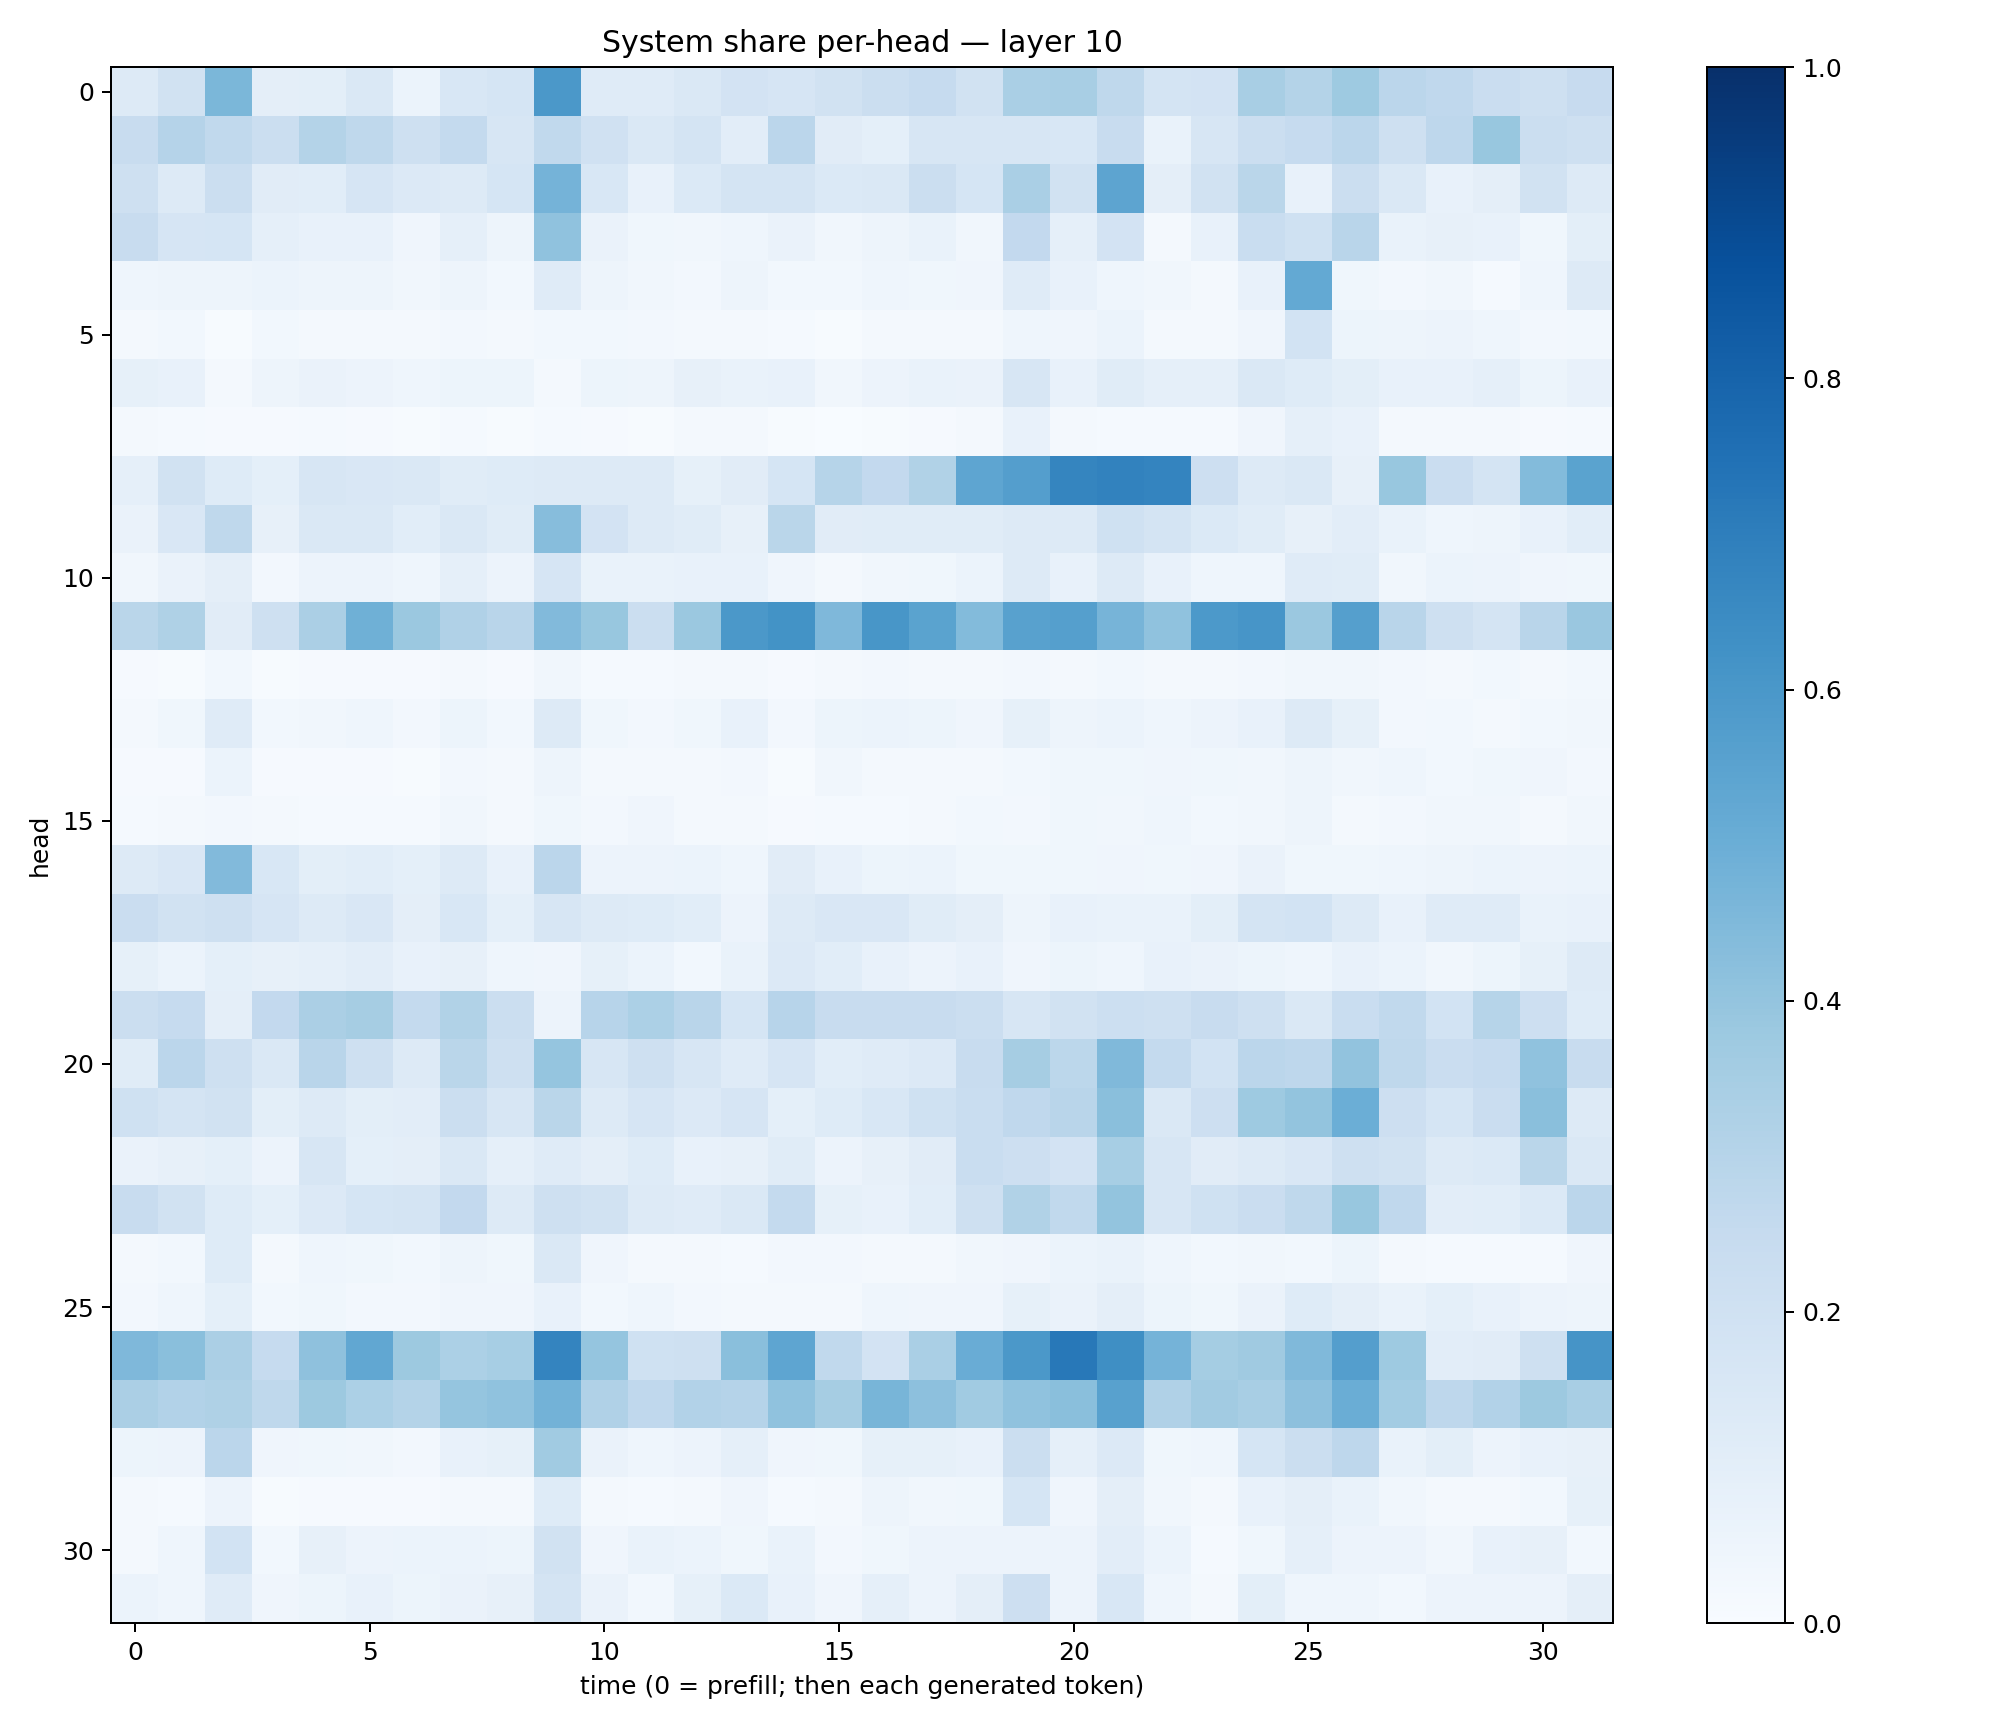

Data behind this chart, as committed beside it:
0.1262901, 0.18812035, 0.45861566, 0.09459107, 0.098571464, 0.14512928, 0.06229989, 0.1538433, 0.17159493, 0.5957985, 0.11926154, 0.118194796, 0.14408152, 0.1832351, 0.16724864, 0.18985358, 0.22539155, 0.24652137, 0.19306944, 0.33977383, 0.34117422, 0.2716324, 0.17761305, 0.18315409
0.2383, 0.3013, 0.2655, 0.2251, 0.3083, 0.2725, 0.2073, 0.2566, 0.1599, 0.2632, 0.1954, 0.1476, 0.1744, 0.1048, 0.2848, 0.1121, 0.09353, 0.1592, 0.1594, 0.1575, 0.1534, 0.2414, 0.07009, 0.1575
0.208, 0.1268, 0.222, 0.1116, 0.1091, 0.1643, 0.1357, 0.1307, 0.1701, 0.4764, 0.1556, 0.07106, 0.1373, 0.1794, 0.1769, 0.1404, 0.1455, 0.2192, 0.1713, 0.339, 0.195, 0.5427, 0.09592, 0.1891
0.2365, 0.166, 0.1682, 0.08708, 0.07273, 0.07659, 0.03931, 0.08672, 0.04821, 0.4082, 0.06559, 0.0357, 0.0336, 0.04369, 0.0653, 0.03288, 0.04739, 0.06865, 0.03133, 0.26, 0.08603, 0.1827, 0.0217, 0.07694
0.04532, 0.05071, 0.04828, 0.06155, 0.04769, 0.04755, 0.03413, 0.0469, 0.03099, 0.1192, 0.04724, 0.03271, 0.02456, 0.04826, 0.03052, 0.02805, 0.04362, 0.03874, 0.04131, 0.1201, 0.0737, 0.04681, 0.03379, 0.01657
0.02116, 0.03086, 0.007093, 0.02998, 0.02332, 0.01973, 0.01625, 0.02506, 0.01792, 0.02953, 0.02816, 0.02392, 0.01994, 0.01666, 0.01517, 0.00772, 0.01877, 0.01742, 0.02169, 0.04366, 0.0395, 0.05927, 0.02334, 0.02325
0.08448, 0.07271, 0.01682, 0.04831, 0.06621, 0.055, 0.04322, 0.05225, 0.05218, 0.02231, 0.05245, 0.0501, 0.08073, 0.06873, 0.07123, 0.0322, 0.05837, 0.06885, 0.06535, 0.1567, 0.07644, 0.1164, 0.08733, 0.08927
0.0209, 0.01231, 0.007853, 0.01139, 0.01279, 0.01154, 0.005091, 0.01504, 0.006118, 0.01427, 0.01162, 0.006737, 0.01738, 0.02269, 0.007534, 0.001442, 0.004456, 0.01024, 0.01954, 0.07068, 0.02304, 0.01506, 0.01231, 0.01179
0.08799, 0.1911, 0.1213, 0.09036, 0.1633, 0.1493, 0.1409, 0.1141, 0.1231, 0.1288, 0.129, 0.1325, 0.0849, 0.1104, 0.169, 0.2974, 0.258, 0.3136, 0.5362, 0.5678, 0.671, 0.6815, 0.6737, 0.2135
0.06254, 0.1496, 0.2696, 0.07896, 0.1452, 0.1477, 0.109, 0.1412, 0.1151, 0.4335, 0.1829, 0.1254, 0.1165, 0.07901, 0.2887, 0.111, 0.116, 0.1169, 0.116, 0.1284, 0.1264, 0.2022, 0.1734, 0.1377
0.03281, 0.06341, 0.0944, 0.0248, 0.05692, 0.05498, 0.04575, 0.08613, 0.05577, 0.1659, 0.0694, 0.0676, 0.071, 0.07433, 0.04036, 0.0182, 0.03375, 0.03618, 0.06202, 0.1306, 0.071, 0.1267, 0.07632, 0.04301
0.2877, 0.323, 0.1112, 0.2043, 0.3348, 0.4895, 0.382, 0.3188, 0.2892, 0.4418, 0.3882, 0.2227, 0.3793, 0.5967, 0.6191, 0.4506, 0.6045, 0.5501, 0.4379, 0.5556, 0.5656, 0.4705, 0.4075, 0.5908
0.008722, 0.006703, 0.02754, 0.004792, 0.008248, 0.01071, 0.01023, 0.01837, 0.008409, 0.03455, 0.01376, 0.01253, 0.01588, 0.02183, 0.009821, 0.02048, 0.02725, 0.02181, 0.0221, 0.02544, 0.01994, 0.02809, 0.01877, 0.01608
0.02211, 0.03676, 0.1182, 0.03076, 0.03356, 0.04412, 0.02573, 0.05351, 0.0284, 0.1285, 0.03574, 0.02658, 0.03564, 0.07531, 0.02428, 0.052, 0.05917, 0.05322, 0.04153, 0.08428, 0.04933, 0.06153, 0.04588, 0.05697
0.00851, 0.01013, 0.06187, 0.01069, 0.01082, 0.01137, 0.007784, 0.02474, 0.02069, 0.04967, 0.01797, 0.02094, 0.01981, 0.02711, 0.005073, 0.03368, 0.02043, 0.0177, 0.0226, 0.02988, 0.03901, 0.03533, 0.04107, 0.03654
0.01252, 0.02232, 0.02353, 0.02149, 0.01311, 0.01209, 0.01319, 0.03298, 0.02122, 0.03624, 0.02395, 0.04041, 0.02046, 0.0185, 0.01017, 0.013, 0.01398, 0.01594, 0.02919, 0.02512, 0.038, 0.03274, 0.0436, 0.02812
0.1285, 0.1519, 0.4434, 0.1542, 0.1002, 0.1065, 0.09193, 0.1278, 0.07343, 0.2817, 0.05773, 0.0561, 0.06134, 0.04375, 0.11, 0.07621, 0.0523, 0.06017, 0.03638, 0.03609, 0.03893, 0.03977, 0.03832, 0.0397
0.2288, 0.193, 0.2103, 0.1663, 0.1257, 0.1497, 0.09544, 0.1527, 0.09341, 0.1585, 0.1312, 0.1237, 0.1084, 0.05597, 0.1304, 0.1502, 0.1498, 0.1164, 0.094, 0.0485, 0.07228, 0.06649, 0.07, 0.09804
0.08463, 0.06025, 0.09242, 0.08182, 0.08932, 0.1023, 0.07252, 0.0811, 0.04616, 0.04246, 0.08491, 0.0621, 0.02765, 0.06856, 0.1334, 0.1057, 0.07286, 0.05768, 0.07658, 0.04286, 0.05247, 0.04564, 0.07618, 0.06434
0.2237, 0.2478, 0.09516, 0.2599, 0.3348, 0.3482, 0.256, 0.3136, 0.2195, 0.05689, 0.2938, 0.3315, 0.2899, 0.1696, 0.2944, 0.2373, 0.2393, 0.2409, 0.2252, 0.1594, 0.1879, 0.2156, 0.2065, 0.2385
0.1155, 0.2814, 0.2101, 0.1451, 0.2899, 0.2107, 0.1319, 0.289, 0.2098, 0.3947, 0.1622, 0.2079, 0.1591, 0.1199, 0.1664, 0.1065, 0.1195, 0.1354, 0.2402, 0.3481, 0.2801, 0.4458, 0.2573, 0.185
0.2003, 0.1757, 0.189, 0.1006, 0.1299, 0.09863, 0.1046, 0.219, 0.1629, 0.289, 0.125, 0.1649, 0.1344, 0.1676, 0.09203, 0.1247, 0.1544, 0.2018, 0.2324, 0.2665, 0.2912, 0.4249, 0.1479, 0.2118
0.06368, 0.0817, 0.09294, 0.05601, 0.159, 0.09316, 0.09553, 0.1417, 0.08862, 0.1188, 0.09757, 0.1221, 0.07384, 0.08132, 0.1152, 0.05578, 0.07928, 0.1099, 0.2326, 0.2125, 0.1816, 0.3457, 0.1567, 0.1118
0.237, 0.1936, 0.1236, 0.0909, 0.1333, 0.1686, 0.1769, 0.2597, 0.1255, 0.2083, 0.1945, 0.1272, 0.1202, 0.147, 0.2571, 0.08507, 0.07318, 0.1074, 0.2041, 0.3144, 0.262, 0.4007, 0.1637, 0.2004
0.02265, 0.031, 0.1242, 0.02157, 0.04613, 0.03586, 0.03031, 0.0479, 0.03654, 0.1433, 0.0396, 0.01676, 0.01843, 0.01523, 0.02554, 0.02508, 0.01914, 0.01939, 0.03417, 0.03931, 0.06241, 0.06963, 0.04626, 0.03011
0.02667, 0.04333, 0.09105, 0.0282, 0.03813, 0.02581, 0.02668, 0.04107, 0.04213, 0.07504, 0.03012, 0.04565, 0.02429, 0.02213, 0.01994, 0.02085, 0.04357, 0.03994, 0.03981, 0.08508, 0.0634, 0.09707, 0.05364, 0.03587
0.4513, 0.4244, 0.3337, 0.2462, 0.414, 0.5312, 0.3761, 0.3292, 0.3442, 0.6739, 0.3974, 0.1993, 0.2043, 0.425, 0.5364, 0.2624, 0.1812, 0.3363, 0.5059, 0.5958, 0.7198, 0.633, 0.4749, 0.3551
0.3346, 0.3121, 0.3239, 0.2699, 0.3757, 0.3289, 0.3077, 0.3967, 0.4096, 0.4769, 0.317, 0.2678, 0.3117, 0.304, 0.4099, 0.35, 0.4679, 0.4179, 0.3636, 0.4066, 0.4254, 0.5554, 0.3176, 0.3602
0.05217, 0.05798, 0.2813, 0.03914, 0.03857, 0.03314, 0.02619, 0.07601, 0.08355, 0.3642, 0.06417, 0.0465, 0.0581, 0.08613, 0.04063, 0.03804, 0.08463, 0.08446, 0.07535, 0.224, 0.08788, 0.1358, 0.03744, 0.04562
0.01784, 0.01378, 0.05676, 0.005881, 0.01134, 0.01074, 0.01161, 0.02015, 0.01874, 0.1225, 0.01675, 0.01274, 0.01665, 0.04026, 0.0146, 0.023, 0.04702, 0.03279, 0.03851, 0.168, 0.04042, 0.09382, 0.03397, 0.02123
0.01991, 0.04327, 0.1873, 0.02904, 0.07962, 0.0578, 0.06104, 0.06028, 0.05308, 0.1949, 0.03941, 0.06998, 0.06192, 0.03549, 0.0697, 0.02702, 0.03629, 0.05592, 0.05727, 0.0556, 0.0556, 0.1017, 0.05948, 0.01557
0.0597, 0.0435, 0.1184, 0.04165, 0.05319, 0.07205, 0.05407, 0.06436, 0.07866, 0.1746, 0.06312, 0.03077, 0.08287, 0.1377, 0.07138, 0.04276, 0.08892, 0.05583, 0.09733, 0.2133, 0.05595, 0.1549, 0.04497, 0.01857
